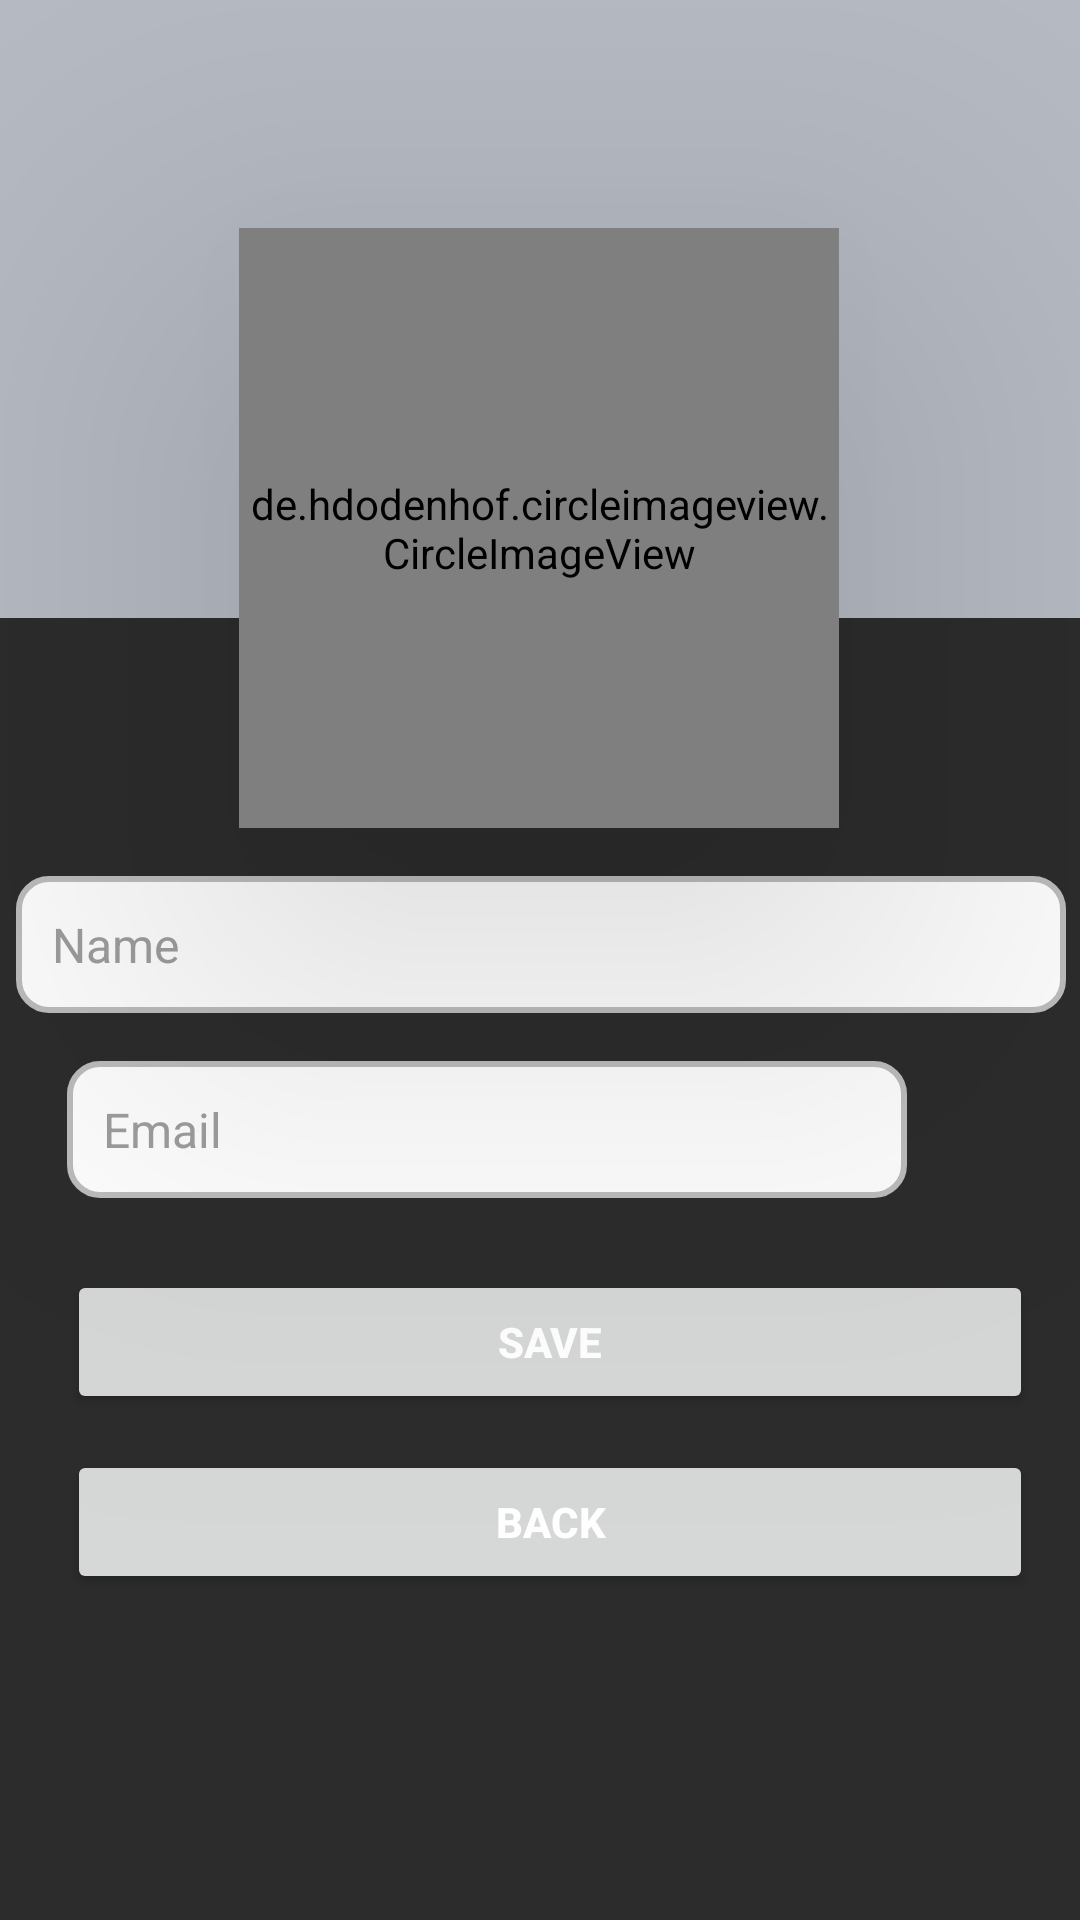

Reconstruct the res/layout file that produces this screen, plus the resources it refers to.
<!-- AndroidManifest.xml: application theme Theme.NotesApp -->
<!-- res/layout/activity_profiles.xml -->
<?xml version="1.0" encoding="utf-8"?>
<androidx.constraintlayout.widget.ConstraintLayout xmlns:android="http://schemas.android.com/apk/res/android"
    xmlns:app="http://schemas.android.com/apk/res-auto"
    xmlns:tools="http://schemas.android.com/tools"
    android:layout_width="match_parent"
    android:layout_height="match_parent"
    android:id="@+id/coordinatorLayout"
    tools:context=".ProfilesActivity"
    android:background="@color/secondaryColor">

    <FrameLayout
        android:id="@+id/profileTop"
        android:layout_width="479dp"
        android:layout_height="206dp"
        android:background="@drawable/profiletop"
        app:layout_constraintEnd_toEndOf="parent"
        app:layout_constraintStart_toStartOf="parent"
        app:layout_constraintTop_toTopOf="parent"/>
    <de.hdodenhof.circleimageview.CircleImageView
        android:id="@+id/ivProfile"
        android:layout_width="200dp"
        android:layout_height="200dp"
        android:layout_marginTop="76dp"
        android:src="@drawable/ic_addphoto"
        android:translationZ="90dp"
        app:layout_constraintEnd_toEndOf="parent"
        app:layout_constraintHorizontal_bias="0.497"
        app:layout_constraintStart_toStartOf="parent"
        app:layout_constraintTop_toTopOf="parent" />

    <EditText
        android:id="@+id/etName"
        android:layout_width="350dp"
        android:layout_height="wrap_content"
        android:layout_margin="16dp"
        android:layout_marginTop="50dp"
        android:background="@drawable/rounded_edittext"
        android:hint="Name"
        android:inputType="textPersonName"
        android:padding="12dp"
        android:textColor="#000"
        android:textColorHint="#9e9e9e"
        android:textSize="16sp"
        app:layout_constraintEnd_toEndOf="parent"
        app:layout_constraintHorizontal_bias="0.491"
        app:layout_constraintStart_toStartOf="parent"
        app:layout_constraintTop_toBottomOf="@+id/ivProfile" />

    <EditText
        android:id="@+id/etEmail"
        android:layout_width="280dp"
        android:layout_height="wrap_content"
        android:layout_margin="16dp"
        android:layout_marginStart="30dp"
        android:layout_marginTop="16dp"
        android:background="@drawable/rounded_edittext"
        android:hint="Email"
        android:enabled="false"
        android:padding="12dp"
        android:textColor="#000"
        android:textColorHint="#9e9e9e"
        android:textSize="16sp"
        app:layout_constraintEnd_toEndOf="parent"
        app:layout_constraintHorizontal_bias="0.135"
        app:layout_constraintStart_toStartOf="parent"
        app:layout_constraintTop_toBottomOf="@+id/etName" />

    <ImageView
        android:id="@+id/icVerified"
        android:layout_width="36dp"
        android:layout_height="56dp"
        app:layout_constraintEnd_toEndOf="parent"
        app:layout_constraintHorizontal_bias="0.272"
        android:visibility="invisible"
        app:layout_constraintStart_toEndOf="@+id/etEmail"
        app:layout_constraintTop_toTopOf="@+id/etEmail"
        app:srcCompat="@drawable/ic_verified" />
    <ImageView
        android:id="@+id/icUnverified"
        android:layout_width="36dp"
        android:layout_height="56dp"
        app:layout_constraintEnd_toEndOf="parent"
        app:layout_constraintHorizontal_bias="0.272"
        app:layout_constraintStart_toEndOf="@+id/etEmail"
        app:layout_constraintTop_toTopOf="@+id/etEmail"
        android:visibility="invisible"
        app:srcCompat="@drawable/ic_unverified" />

    <Button
        android:id="@+id/btnUpdate"
        android:layout_width="0dp"
        android:layout_height="wrap_content"
        android:layout_marginTop="24dp"
        android:text="@string/save"
        android:textColor="#FFFFFF"
        android:textStyle="bold"
        app:layout_constraintEnd_toEndOf="@+id/icVerified"
        app:layout_constraintHorizontal_bias="0.0"
        app:layout_constraintStart_toStartOf="@+id/etEmail"
        app:layout_constraintTop_toBottomOf="@+id/etEmail" />

    <Button
        android:id="@+id/btnBack"
        android:layout_width="0dp"
        android:layout_height="wrap_content"
        android:layout_marginTop="12dp"
        android:text="@string/backText"
        android:textColor="#FFFFFF"
        android:textStyle="bold"
        app:layout_constraintEnd_toEndOf="@+id/icVerified"
        app:layout_constraintHorizontal_bias="0.0"
        app:layout_constraintStart_toStartOf="@+id/btnUpdate"
        app:layout_constraintTop_toBottomOf="@+id/btnUpdate" />


</androidx.constraintlayout.widget.ConstraintLayout>
<!-- resources referenced by this layout -->
<resources>
  <color name="secondaryColor">#2C2C2C</color>
  <!-- drawable ic_unverified (drawable) -->
  <vector android:height="24dp" android:tint="#7F7F7F"
      android:viewportHeight="24" android:viewportWidth="24"
      android:width="24dp" xmlns:android="http://schemas.android.com/apk/res/android">
      <path android:fillColor="@android:color/white" android:pathData="M12,2C6.48,2 2,6.48 2,12s4.48,10 10,10 10,-4.48 10,-10S17.52,2 12,2zM10,17l-5,-5 1.41,-1.41L10,14.17l7.59,-7.59L19,8l-9,9z"/>
  </vector>
  <!-- drawable ic_verified (drawable) -->
  <vector android:height="24dp" android:tint="#3EE200"
      android:viewportHeight="24" android:viewportWidth="24"
      android:width="24dp" xmlns:android="http://schemas.android.com/apk/res/android">
      <path android:fillColor="@android:color/white" android:pathData="M12,2C6.48,2 2,6.48 2,12s4.48,10 10,10 10,-4.48 10,-10S17.52,2 12,2zM10,17l-5,-5 1.41,-1.41L10,14.17l7.59,-7.59L19,8l-9,9z"/>
  </vector>
  <!-- drawable profiletop: png bitmap (drawable, 3641 bytes) -->
  <!-- drawable rounded_edittext (drawable) -->
  <shape xmlns:android="http://schemas.android.com/apk/res/android">
      <solid android:color="#FFFFFF"/> 
      <corners android:radius="10dp"/> 
      <stroke android:width="2dp" android:color="#BDBDBD"/> 
  </shape>
  <string name="backText">Back</string>
  <string name="save">Save</string>
  <style name="Theme.NotesApp" parent="Base.Theme.NotesApp" />
  <style name="Base.Theme.NotesApp" parent="Theme.Material3.DayNight.NoActionBar">
          
          
          <item name="android:timePickerStyle">@style/MyTimePickerStyle</item>
      </style>
  <style name="MyTimePickerStyle" parent="android:Widget.Material.Light.TimePicker">
          <item name="android:timePickerMode">spinner</item>
      </style>
</resources>
